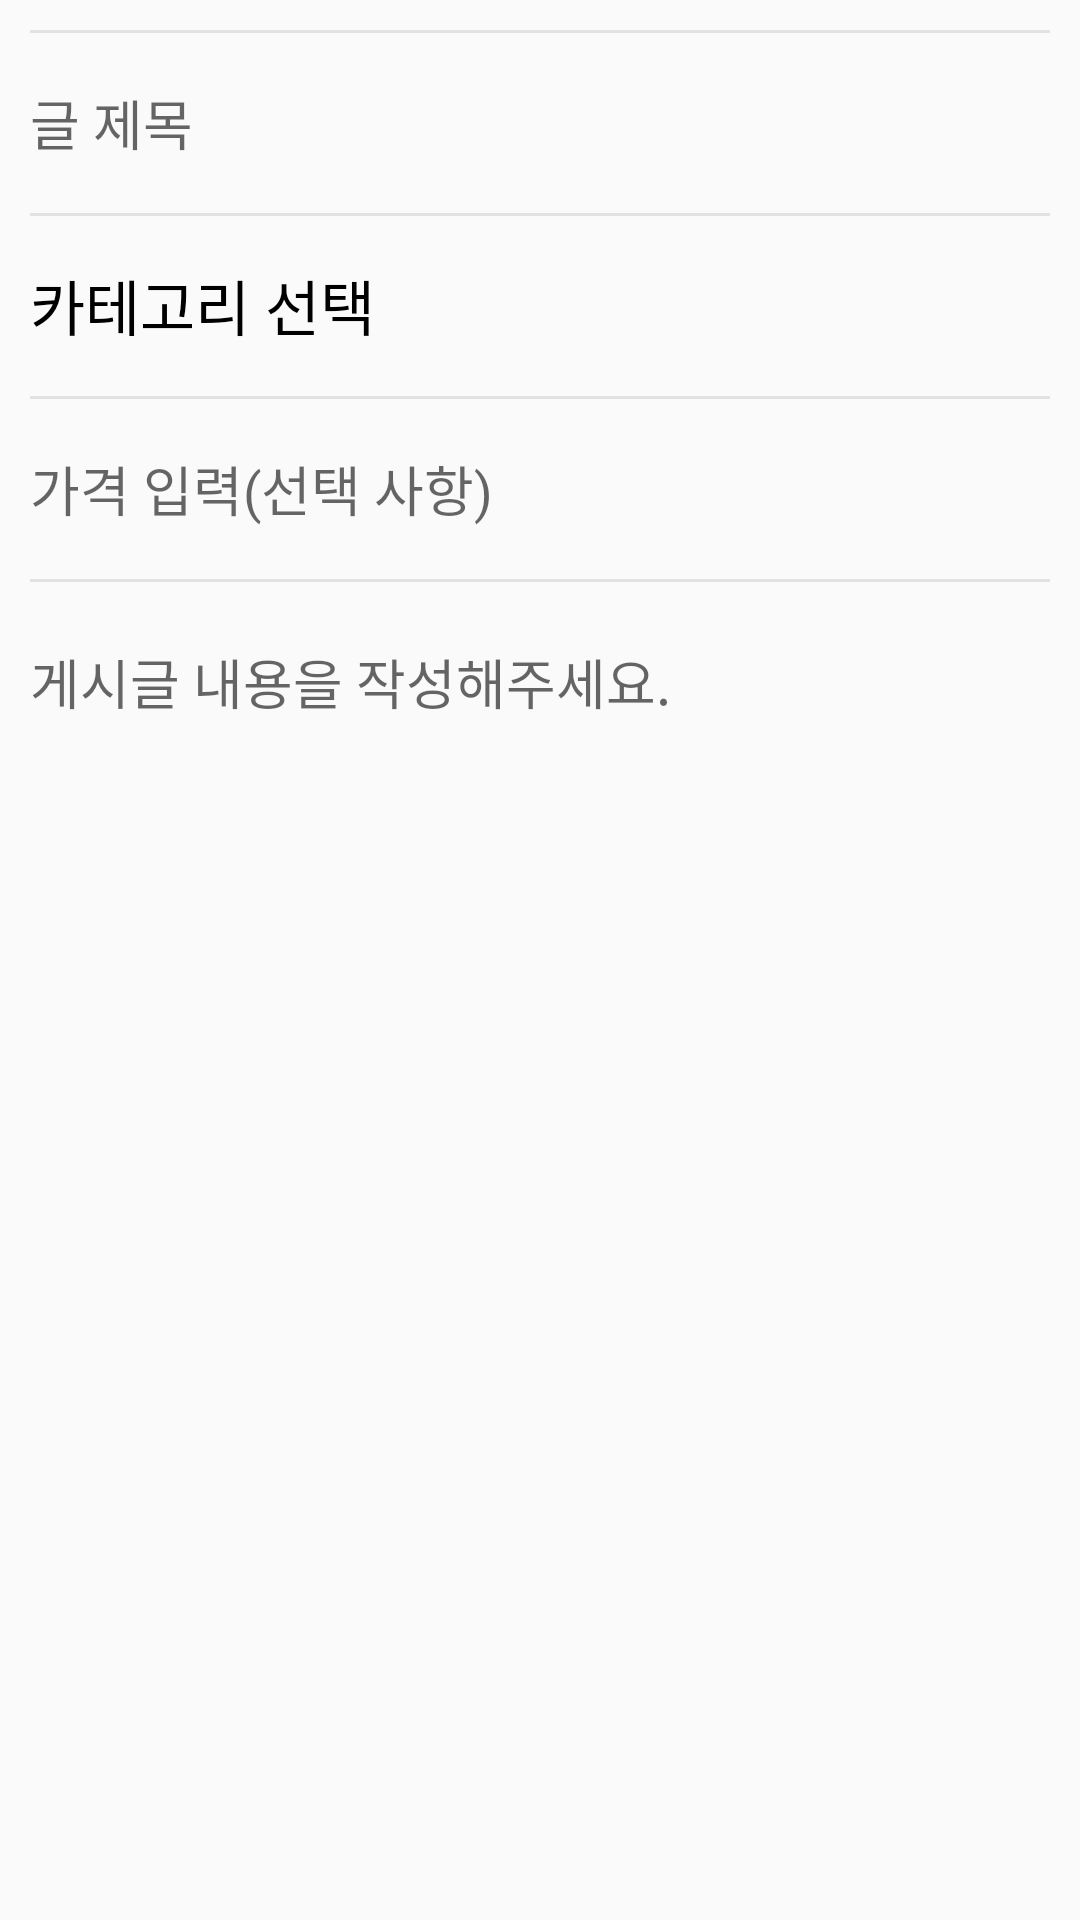

Android layout source for this screen:
<!-- AndroidManifest.xml: application theme AppTheme -->
<!-- res/layout/activity_buy_detail.xml -->
<?xml version="1.0" encoding="utf-8"?>
<LinearLayout xmlns:android="http://schemas.android.com/apk/res/android"
    xmlns:tools="http://schemas.android.com/tools"
    android:layout_width="match_parent"
    android:layout_height="match_parent"
    tools:context=".ui.BuyDetailActivity"
    android:padding="10dp"
    android:orientation="vertical">

    <View style="@style/Divider2"/>
    <EditText
        android:id="@+id/write_buy_textTitle"
        android:layout_width="match_parent"
        android:layout_height="60dp"
        android:inputType="text"
        android:hint="글 제목"
        android:background="@android:color/transparent"/>
    <View style="@style/Divider2"/>
    <LinearLayout
        android:id="@+id/write_buy_category"
        android:layout_width="match_parent"
        android:layout_height="60dp"
        android:orientation="horizontal"
        android:clickable="true">
        <TextView
            android:id="@+id/write_buy_category_text"
            android:layout_width="360dp"
            android:layout_height="match_parent"
            android:paddingTop="15dp"
            android:text="카테고리 선택"
            android:textColor="#000"
            android:textSize="20dp"/>
        <TextView
            android:layout_width="match_parent"
            android:layout_height="match_parent"
            android:paddingTop="15dp"
            android:text=">"
            android:textSize="20dp"
            android:textColor="#000"/>
    </LinearLayout>
    <View style="@style/Divider2"/>

    <EditText
        android:id="@+id/write_buy_price"
        android:layout_width="match_parent"
        android:layout_height="60dp"
        android:inputType="number"
        android:hint="가격 입력(선택 사항)"
        android:background="@android:color/transparent"/>
    <View style="@style/Divider2"/>
    <EditText
        android:id="@+id/write_buy_context"
        android:layout_width="match_parent"
        android:layout_height="match_parent"
        android:paddingTop="20dp"
        android:inputType="text"
        android:gravity="start"
        android:hint="게시글 내용을 작성해주세요."
        android:background="@android:color/transparent"/>

</LinearLayout>
<!-- resources referenced by this layout -->
<resources>
  <style name="Divider2">
          <item name="android:background">#66bdbdbd</item>
          <item name="android:layout_width">match_parent</item>
          <item name="android:layout_height">1dp</item>
      </style>
  <style name="AppTheme" parent="Theme.AppCompat.Light.NoActionBar">
          
          <item name="colorPrimary">@color/colorPrimary</item>
          <item name="android:windowLightStatusBar">true</item>
          <item name="colorPrimaryDark">@color/colorPrimaryDark</item>
          <item name="colorAccent">@color/colorAccent</item>
      </style>
  <color name="colorPrimary">#008577</color>
  <color name="colorPrimaryDark">#fff</color>
  <color name="colorAccent">#D81B60</color>
</resources>
